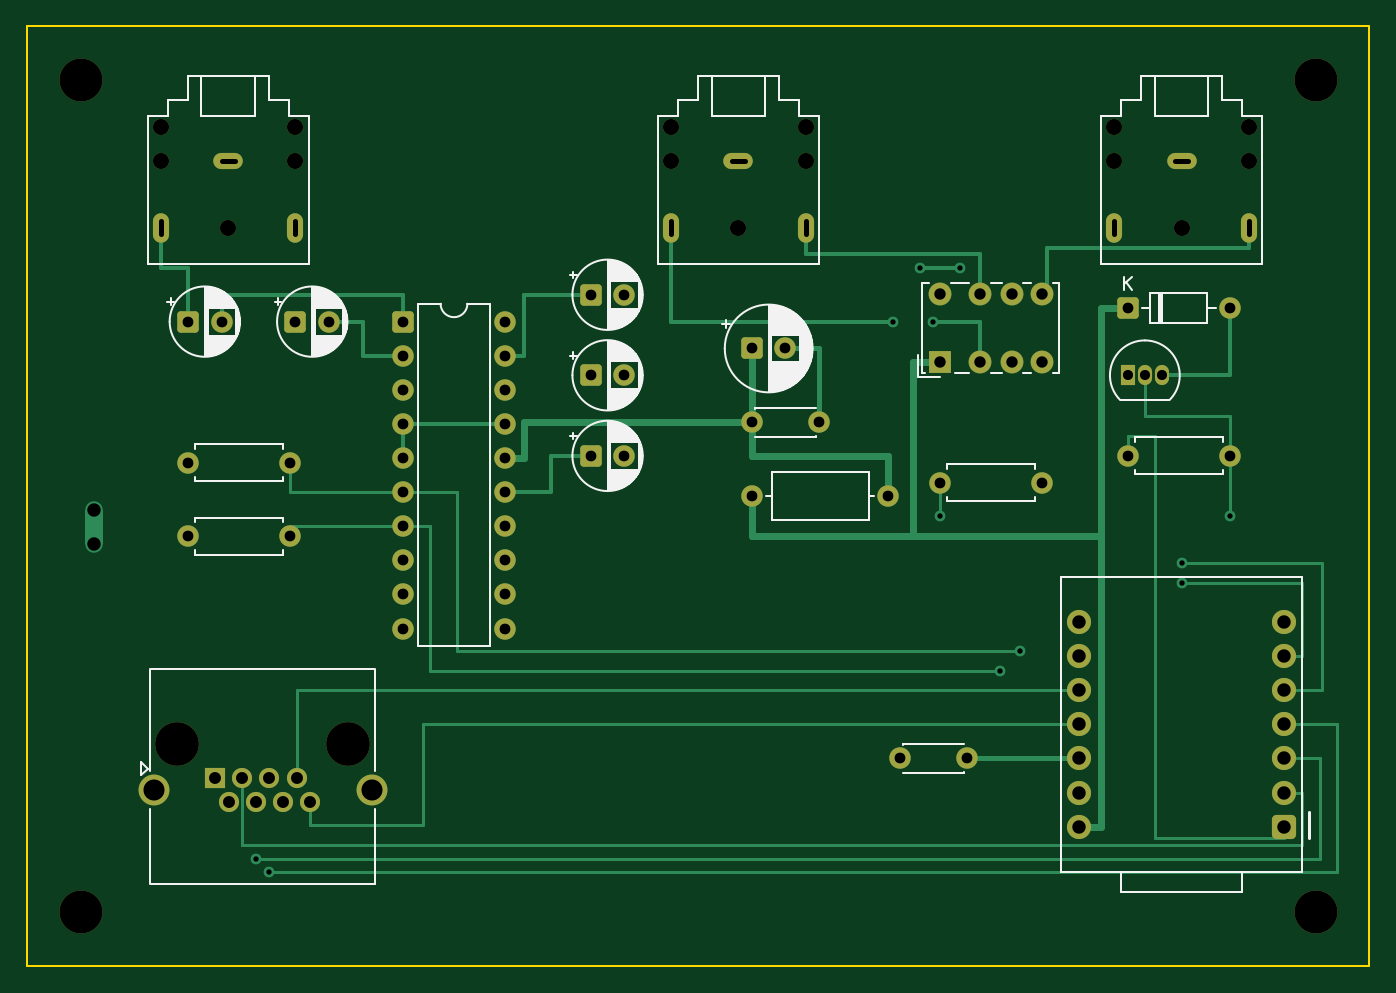
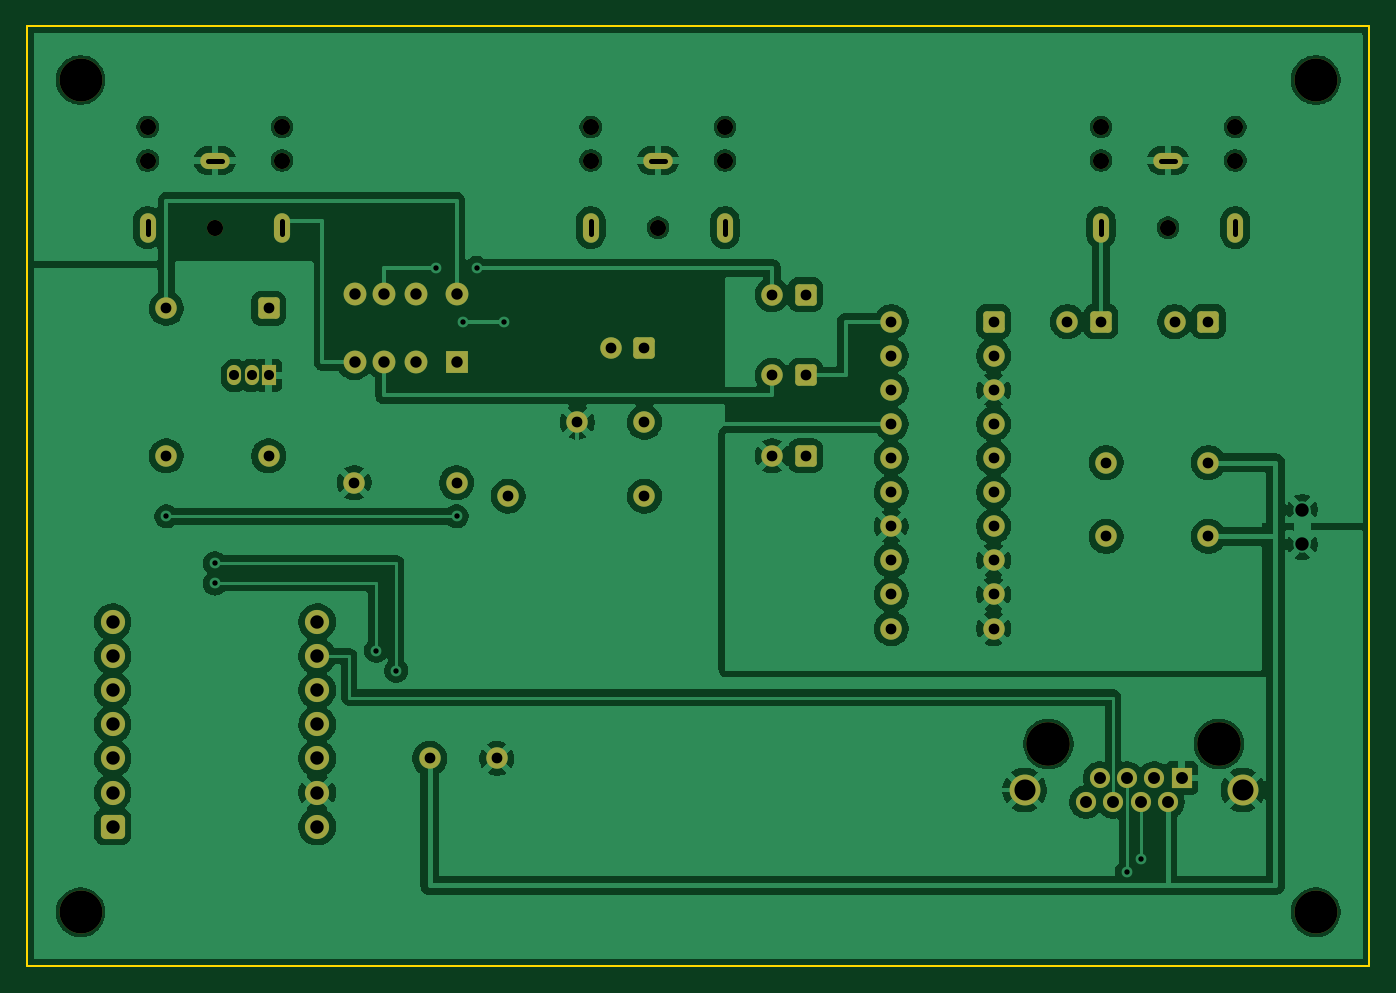
Circuit board: 10 layer files. Board 100.0 x 70.0 mm.
- bottom_copper: main_board-B_Cu.gbl (197007 bytes)
- bottom_mask: main_board-B_Mask.gbs (4937 bytes)
- paste: main_board-B_Paste.gbp (497 bytes)
- bottom_silk: main_board-B_Silkscreen.gbo (498 bytes)
- outline: main_board-Edge_Cuts.gm1 (663 bytes)
- top_copper: main_board-F_Cu.gtl (13428 bytes)
- top_mask: main_board-F_Mask.gts (4937 bytes)
- paste: main_board-F_Paste.gtp (497 bytes)
- top_silk: main_board-F_Silkscreen.gto (43355 bytes)
- drill: main_board.drl (2743 bytes)

=== bottom_copper: main_board-B_Cu.gbl (197007 bytes, source omitted) ===
=== bottom_mask: main_board-B_Mask.gbs ===
%TF.GenerationSoftware,KiCad,Pcbnew,10.0.7-10.0.7~ubuntu24.04.1*%
%TF.CreationDate,2026-10-11T13:47:20+09:00*%
%TF.ProjectId,main_board,6d61696e-5f62-46f6-9172-642e6b696361,rev?*%
%TF.SameCoordinates,Original*%
%TF.FileFunction,Soldermask,Bot*%
%TF.FilePolarity,Negative*%
%FSLAX46Y46*%
G04 Gerber Fmt 4.6, Leading zero omitted, Abs format (unit mm)*
G04 Created by KiCad (PCBNEW 10.0.7-10.0.7~ubuntu24.04.1) date 2026-10-11 13:47:20*
%MOMM*%
%LPD*%
G01*
G04 APERTURE LIST*
G04 Aperture macros list*
%AMRoundRect*
0 Rectangle with rounded corners*
0 $1 Rounding radius*
0 $2 $3 $4 $5 $6 $7 $8 $9 X,Y pos of 4 corners*
0 Add a 4 corners polygon primitive as box body*
4,1,4,$2,$3,$4,$5,$6,$7,$8,$9,$2,$3,0*
0 Add four circle primitives for the rounded corners*
1,1,$1+$1,$2,$3*
1,1,$1+$1,$4,$5*
1,1,$1+$1,$6,$7*
1,1,$1+$1,$8,$9*
0 Add four rect primitives between the rounded corners*
20,1,$1+$1,$2,$3,$4,$5,0*
20,1,$1+$1,$4,$5,$6,$7,0*
20,1,$1+$1,$6,$7,$8,$9,0*
20,1,$1+$1,$8,$9,$2,$3,0*%
G04 Aperture macros list end*
%ADD10RoundRect,0.360000X0.540000X0.540000X-0.540000X0.540000X-0.540000X-0.540000X0.540000X-0.540000X0*%
%ADD11C,1.800000*%
%ADD12RoundRect,0.250000X-0.550000X-0.550000X0.550000X-0.550000X0.550000X0.550000X-0.550000X0.550000X0*%
%ADD13C,1.600000*%
%ADD14C,1.200000*%
%ADD15O,1.200000X2.200000*%
%ADD16O,2.200000X1.200000*%
%ADD17C,3.200000*%
%ADD18R,1.700000X1.700000*%
%ADD19C,1.700000*%
%ADD20R,1.050000X1.500000*%
%ADD21O,1.050000X1.500000*%
%ADD22C,3.250000*%
%ADD23R,1.500000X1.500000*%
%ADD24C,1.500000*%
%ADD25C,2.300000*%
G04 APERTURE END LIST*
D10*
%TO.C,U1*%
X93620000Y-59620000D03*
D11*
X93620000Y-57080000D03*
X93620000Y-54540000D03*
X93620000Y-52000000D03*
X93620000Y-49460000D03*
X93620000Y-46920000D03*
X93620000Y-44380000D03*
X78380000Y-44380000D03*
X78380000Y-46920000D03*
X78380000Y-49460000D03*
X78380000Y-52000000D03*
X78380000Y-54540000D03*
X78380000Y-57080000D03*
X78380000Y-59620000D03*
%TD*%
D12*
%TO.C,C4*%
X42000000Y-20000000D03*
D13*
X44500000Y-20000000D03*
%TD*%
%TO.C,R2*%
X12000000Y-32500000D03*
X19620000Y-32500000D03*
%TD*%
D14*
%TO.C,J3*%
X91000000Y-10000000D03*
X91000000Y-7500000D03*
X86000000Y-15000000D03*
X81000000Y-10000000D03*
X81000000Y-7500000D03*
D15*
X91000000Y-15000000D03*
D16*
X86000000Y-10000000D03*
D15*
X81000000Y-15000000D03*
%TD*%
D14*
%TO.C,J1*%
X20000000Y-10000000D03*
X20000000Y-7500000D03*
X15000000Y-15000000D03*
X10000000Y-10000000D03*
X10000000Y-7500000D03*
D15*
X20000000Y-15000000D03*
D16*
X15000000Y-10000000D03*
D15*
X10000000Y-15000000D03*
%TD*%
D13*
%TO.C,R1*%
X12000000Y-38000000D03*
X19620000Y-38000000D03*
%TD*%
D12*
%TO.C,C8*%
X42000000Y-32000000D03*
D13*
X44500000Y-32000000D03*
%TD*%
D17*
%TO.C,H2*%
X4000000Y-66000000D03*
%TD*%
D12*
%TO.C,C6*%
X54000000Y-24000000D03*
D13*
X56500000Y-24000000D03*
%TD*%
%TO.C,C5*%
X70000000Y-54540000D03*
X65000000Y-54540000D03*
%TD*%
D18*
%TO.C,RY1*%
X68000000Y-25000000D03*
D19*
X71000000Y-25000000D03*
X73400000Y-25000000D03*
X75600000Y-25000000D03*
X75600000Y-19920000D03*
X73400000Y-19920000D03*
X71000000Y-19920000D03*
X68000000Y-19920000D03*
%TD*%
D17*
%TO.C,H3*%
X96000000Y-4000000D03*
%TD*%
D12*
%TO.C,D1*%
X82000000Y-21000000D03*
D13*
X89620000Y-21000000D03*
%TD*%
D14*
%TO.C,J2*%
X58000000Y-10000000D03*
X58000000Y-7500000D03*
X53000000Y-15000000D03*
X48000000Y-10000000D03*
X48000000Y-7500000D03*
D15*
X58000000Y-15000000D03*
D16*
X53000000Y-10000000D03*
D15*
X48000000Y-15000000D03*
%TD*%
D12*
%TO.C,C1*%
X12000000Y-22000000D03*
D13*
X14500000Y-22000000D03*
%TD*%
D20*
%TO.C,Q1*%
X82000000Y-26000000D03*
D21*
X83270000Y-26000000D03*
X84540000Y-26000000D03*
%TD*%
D13*
%TO.C,L1*%
X54000000Y-35000000D03*
X64160000Y-35000000D03*
%TD*%
D17*
%TO.C,H1*%
X4000000Y-4000000D03*
%TD*%
%TO.C,H4*%
X96000000Y-66000000D03*
%TD*%
D12*
%TO.C,C2*%
X20000000Y-22000000D03*
D13*
X22500000Y-22000000D03*
%TD*%
%TO.C,C7*%
X54000000Y-29500000D03*
X59000000Y-29500000D03*
%TD*%
%TO.C,R3*%
X68000000Y-34000000D03*
X75620000Y-34000000D03*
%TD*%
D12*
%TO.C,U2*%
X28000000Y-22000000D03*
D13*
X28000000Y-24540000D03*
X28000000Y-27080000D03*
X28000000Y-29620000D03*
X28000000Y-32160000D03*
X28000000Y-34700000D03*
X28000000Y-37240000D03*
X28000000Y-39780000D03*
X28000000Y-42320000D03*
X28000000Y-44860000D03*
X35620000Y-44860000D03*
X35620000Y-42320000D03*
X35620000Y-39780000D03*
X35620000Y-37240000D03*
X35620000Y-34700000D03*
X35620000Y-32160000D03*
X35620000Y-29620000D03*
X35620000Y-27080000D03*
X35620000Y-24540000D03*
X35620000Y-22000000D03*
%TD*%
%TO.C,R_G*%
X82000000Y-32000000D03*
X89620000Y-32000000D03*
%TD*%
D12*
%TO.C,C3*%
X42000000Y-26000000D03*
D13*
X44500000Y-26000000D03*
%TD*%
D22*
%TO.C,J4*%
X11210000Y-53460000D03*
X23910000Y-53460000D03*
D23*
X14000000Y-56000000D03*
D24*
X15016000Y-57780000D03*
X16032000Y-56000000D03*
X17048000Y-57780000D03*
X18064000Y-56000000D03*
X19080000Y-57780000D03*
X20096000Y-56000000D03*
X21112000Y-57780000D03*
D25*
X9430000Y-56890000D03*
X25690000Y-56890000D03*
%TD*%
M02*

=== paste: main_board-B_Paste.gbp ===
%TF.GenerationSoftware,KiCad,Pcbnew,10.0.7-10.0.7~ubuntu24.04.1*%
%TF.CreationDate,2026-10-11T13:47:20+09:00*%
%TF.ProjectId,main_board,6d61696e-5f62-46f6-9172-642e6b696361,rev?*%
%TF.SameCoordinates,Original*%
%TF.FileFunction,Paste,Bot*%
%TF.FilePolarity,Positive*%
%FSLAX46Y46*%
G04 Gerber Fmt 4.6, Leading zero omitted, Abs format (unit mm)*
G04 Created by KiCad (PCBNEW 10.0.7-10.0.7~ubuntu24.04.1) date 2026-10-11 13:47:20*
%MOMM*%
%LPD*%
G01*
G04 APERTURE LIST*
G04 APERTURE END LIST*
M02*

=== bottom_silk: main_board-B_Silkscreen.gbo ===
%TF.GenerationSoftware,KiCad,Pcbnew,10.0.7-10.0.7~ubuntu24.04.1*%
%TF.CreationDate,2026-10-11T13:47:20+09:00*%
%TF.ProjectId,main_board,6d61696e-5f62-46f6-9172-642e6b696361,rev?*%
%TF.SameCoordinates,Original*%
%TF.FileFunction,Legend,Bot*%
%TF.FilePolarity,Positive*%
%FSLAX46Y46*%
G04 Gerber Fmt 4.6, Leading zero omitted, Abs format (unit mm)*
G04 Created by KiCad (PCBNEW 10.0.7-10.0.7~ubuntu24.04.1) date 2026-10-11 13:47:20*
%MOMM*%
%LPD*%
G01*
G04 APERTURE LIST*
G04 APERTURE END LIST*
M02*

=== outline: main_board-Edge_Cuts.gm1 ===
%TF.GenerationSoftware,KiCad,Pcbnew,10.0.7-10.0.7~ubuntu24.04.1*%
%TF.CreationDate,2026-10-11T13:47:20+09:00*%
%TF.ProjectId,main_board,6d61696e-5f62-46f6-9172-642e6b696361,rev?*%
%TF.SameCoordinates,Original*%
%TF.FileFunction,Profile,NP*%
%FSLAX46Y46*%
G04 Gerber Fmt 4.6, Leading zero omitted, Abs format (unit mm)*
G04 Created by KiCad (PCBNEW 10.0.7-10.0.7~ubuntu24.04.1) date 2026-10-11 13:47:20*
%MOMM*%
%LPD*%
G01*
G04 APERTURE LIST*
%TA.AperFunction,Profile*%
%ADD10C,0.150000*%
%TD*%
G04 APERTURE END LIST*
D10*
X0Y0D02*
X100000000Y0D01*
X0Y-70000000D02*
X0Y0D01*
X100000000Y0D02*
X100000000Y-70000000D01*
X100000000Y-70000000D02*
X0Y-70000000D01*
M02*

=== top_copper: main_board-F_Cu.gtl (13428 bytes, source omitted) ===
=== top_mask: main_board-F_Mask.gts ===
%TF.GenerationSoftware,KiCad,Pcbnew,10.0.7-10.0.7~ubuntu24.04.1*%
%TF.CreationDate,2026-10-11T13:47:20+09:00*%
%TF.ProjectId,main_board,6d61696e-5f62-46f6-9172-642e6b696361,rev?*%
%TF.SameCoordinates,Original*%
%TF.FileFunction,Soldermask,Top*%
%TF.FilePolarity,Negative*%
%FSLAX46Y46*%
G04 Gerber Fmt 4.6, Leading zero omitted, Abs format (unit mm)*
G04 Created by KiCad (PCBNEW 10.0.7-10.0.7~ubuntu24.04.1) date 2026-10-11 13:47:20*
%MOMM*%
%LPD*%
G01*
G04 APERTURE LIST*
G04 Aperture macros list*
%AMRoundRect*
0 Rectangle with rounded corners*
0 $1 Rounding radius*
0 $2 $3 $4 $5 $6 $7 $8 $9 X,Y pos of 4 corners*
0 Add a 4 corners polygon primitive as box body*
4,1,4,$2,$3,$4,$5,$6,$7,$8,$9,$2,$3,0*
0 Add four circle primitives for the rounded corners*
1,1,$1+$1,$2,$3*
1,1,$1+$1,$4,$5*
1,1,$1+$1,$6,$7*
1,1,$1+$1,$8,$9*
0 Add four rect primitives between the rounded corners*
20,1,$1+$1,$2,$3,$4,$5,0*
20,1,$1+$1,$4,$5,$6,$7,0*
20,1,$1+$1,$6,$7,$8,$9,0*
20,1,$1+$1,$8,$9,$2,$3,0*%
G04 Aperture macros list end*
%ADD10RoundRect,0.360000X0.540000X0.540000X-0.540000X0.540000X-0.540000X-0.540000X0.540000X-0.540000X0*%
%ADD11C,1.800000*%
%ADD12RoundRect,0.250000X-0.550000X-0.550000X0.550000X-0.550000X0.550000X0.550000X-0.550000X0.550000X0*%
%ADD13C,1.600000*%
%ADD14C,1.200000*%
%ADD15O,1.200000X2.200000*%
%ADD16O,2.200000X1.200000*%
%ADD17C,3.200000*%
%ADD18R,1.700000X1.700000*%
%ADD19C,1.700000*%
%ADD20R,1.050000X1.500000*%
%ADD21O,1.050000X1.500000*%
%ADD22C,3.250000*%
%ADD23R,1.500000X1.500000*%
%ADD24C,1.500000*%
%ADD25C,2.300000*%
G04 APERTURE END LIST*
D10*
%TO.C,U1*%
X93620000Y-59620000D03*
D11*
X93620000Y-57080000D03*
X93620000Y-54540000D03*
X93620000Y-52000000D03*
X93620000Y-49460000D03*
X93620000Y-46920000D03*
X93620000Y-44380000D03*
X78380000Y-44380000D03*
X78380000Y-46920000D03*
X78380000Y-49460000D03*
X78380000Y-52000000D03*
X78380000Y-54540000D03*
X78380000Y-57080000D03*
X78380000Y-59620000D03*
%TD*%
D12*
%TO.C,C4*%
X42000000Y-20000000D03*
D13*
X44500000Y-20000000D03*
%TD*%
%TO.C,R2*%
X12000000Y-32500000D03*
X19620000Y-32500000D03*
%TD*%
D14*
%TO.C,J3*%
X91000000Y-10000000D03*
X91000000Y-7500000D03*
X86000000Y-15000000D03*
X81000000Y-10000000D03*
X81000000Y-7500000D03*
D15*
X91000000Y-15000000D03*
D16*
X86000000Y-10000000D03*
D15*
X81000000Y-15000000D03*
%TD*%
D14*
%TO.C,J1*%
X20000000Y-10000000D03*
X20000000Y-7500000D03*
X15000000Y-15000000D03*
X10000000Y-10000000D03*
X10000000Y-7500000D03*
D15*
X20000000Y-15000000D03*
D16*
X15000000Y-10000000D03*
D15*
X10000000Y-15000000D03*
%TD*%
D13*
%TO.C,R1*%
X12000000Y-38000000D03*
X19620000Y-38000000D03*
%TD*%
D12*
%TO.C,C8*%
X42000000Y-32000000D03*
D13*
X44500000Y-32000000D03*
%TD*%
D17*
%TO.C,H2*%
X4000000Y-66000000D03*
%TD*%
D12*
%TO.C,C6*%
X54000000Y-24000000D03*
D13*
X56500000Y-24000000D03*
%TD*%
%TO.C,C5*%
X70000000Y-54540000D03*
X65000000Y-54540000D03*
%TD*%
D18*
%TO.C,RY1*%
X68000000Y-25000000D03*
D19*
X71000000Y-25000000D03*
X73400000Y-25000000D03*
X75600000Y-25000000D03*
X75600000Y-19920000D03*
X73400000Y-19920000D03*
X71000000Y-19920000D03*
X68000000Y-19920000D03*
%TD*%
D17*
%TO.C,H3*%
X96000000Y-4000000D03*
%TD*%
D12*
%TO.C,D1*%
X82000000Y-21000000D03*
D13*
X89620000Y-21000000D03*
%TD*%
D14*
%TO.C,J2*%
X58000000Y-10000000D03*
X58000000Y-7500000D03*
X53000000Y-15000000D03*
X48000000Y-10000000D03*
X48000000Y-7500000D03*
D15*
X58000000Y-15000000D03*
D16*
X53000000Y-10000000D03*
D15*
X48000000Y-15000000D03*
%TD*%
D12*
%TO.C,C1*%
X12000000Y-22000000D03*
D13*
X14500000Y-22000000D03*
%TD*%
D20*
%TO.C,Q1*%
X82000000Y-26000000D03*
D21*
X83270000Y-26000000D03*
X84540000Y-26000000D03*
%TD*%
D13*
%TO.C,L1*%
X54000000Y-35000000D03*
X64160000Y-35000000D03*
%TD*%
D17*
%TO.C,H1*%
X4000000Y-4000000D03*
%TD*%
%TO.C,H4*%
X96000000Y-66000000D03*
%TD*%
D12*
%TO.C,C2*%
X20000000Y-22000000D03*
D13*
X22500000Y-22000000D03*
%TD*%
%TO.C,C7*%
X54000000Y-29500000D03*
X59000000Y-29500000D03*
%TD*%
%TO.C,R3*%
X68000000Y-34000000D03*
X75620000Y-34000000D03*
%TD*%
D12*
%TO.C,U2*%
X28000000Y-22000000D03*
D13*
X28000000Y-24540000D03*
X28000000Y-27080000D03*
X28000000Y-29620000D03*
X28000000Y-32160000D03*
X28000000Y-34700000D03*
X28000000Y-37240000D03*
X28000000Y-39780000D03*
X28000000Y-42320000D03*
X28000000Y-44860000D03*
X35620000Y-44860000D03*
X35620000Y-42320000D03*
X35620000Y-39780000D03*
X35620000Y-37240000D03*
X35620000Y-34700000D03*
X35620000Y-32160000D03*
X35620000Y-29620000D03*
X35620000Y-27080000D03*
X35620000Y-24540000D03*
X35620000Y-22000000D03*
%TD*%
%TO.C,R_G*%
X82000000Y-32000000D03*
X89620000Y-32000000D03*
%TD*%
D12*
%TO.C,C3*%
X42000000Y-26000000D03*
D13*
X44500000Y-26000000D03*
%TD*%
D22*
%TO.C,J4*%
X11210000Y-53460000D03*
X23910000Y-53460000D03*
D23*
X14000000Y-56000000D03*
D24*
X15016000Y-57780000D03*
X16032000Y-56000000D03*
X17048000Y-57780000D03*
X18064000Y-56000000D03*
X19080000Y-57780000D03*
X20096000Y-56000000D03*
X21112000Y-57780000D03*
D25*
X9430000Y-56890000D03*
X25690000Y-56890000D03*
%TD*%
M02*

=== paste: main_board-F_Paste.gtp ===
%TF.GenerationSoftware,KiCad,Pcbnew,10.0.7-10.0.7~ubuntu24.04.1*%
%TF.CreationDate,2026-10-11T13:47:20+09:00*%
%TF.ProjectId,main_board,6d61696e-5f62-46f6-9172-642e6b696361,rev?*%
%TF.SameCoordinates,Original*%
%TF.FileFunction,Paste,Top*%
%TF.FilePolarity,Positive*%
%FSLAX46Y46*%
G04 Gerber Fmt 4.6, Leading zero omitted, Abs format (unit mm)*
G04 Created by KiCad (PCBNEW 10.0.7-10.0.7~ubuntu24.04.1) date 2026-10-11 13:47:20*
%MOMM*%
%LPD*%
G01*
G04 APERTURE LIST*
G04 APERTURE END LIST*
M02*

=== top_silk: main_board-F_Silkscreen.gto (43355 bytes, source omitted) ===
=== drill: main_board.drl ===
M48
; DRILL file KiCad 10.0.7-10.0.7~ubuntu24.04.1 date 2026-10-11T13:47:20
; FORMAT={-:-/ absolute / metric / decimal}
; #@! TF.CreationDate,2026-10-11T13:47:20+09:00
; #@! TF.GenerationSoftware,Kicad,Pcbnew,10.0.7-10.0.7~ubuntu24.04.1
; #@! TF.FileFunction,MixedPlating,1,2
FMAT,2
METRIC
; #@! TA.AperFunction,Plated,PTH,ViaDrill
T1C0.400
; #@! TA.AperFunction,Plated,PTH,ComponentDrill
T2C0.400
; #@! TA.AperFunction,Plated,PTH,ComponentDrill
T3C0.750
; #@! TA.AperFunction,Plated,PTH,ComponentDrill
T4C0.800
; #@! TA.AperFunction,Plated,PTH,ComponentDrill
T5C0.850
; #@! TA.AperFunction,Plated,PTH,ComponentDrill
T6C0.890
; #@! TA.AperFunction,Plated,PTH,ComponentDrill
T7C1.000
; #@! TA.AperFunction,Plated,PTH,ComponentDrill
T8C1.570
; #@! TA.AperFunction,NonPlated,NPTH,ComponentDrill
T9C1.200
; #@! TA.AperFunction,NonPlated,NPTH,ComponentDrill
T10C3.200
; #@! TA.AperFunction,NonPlated,NPTH,ComponentDrill
T11C3.250
%
G90
G05
T1
X17.048Y-62.0
X18.064Y-63.0
X64.5Y-22.0
X66.5Y-18.0
X67.5Y-22.0
X68.0Y-36.5
X69.5Y-18.0
X72.5Y-48.0
X74.0Y-46.5
X86.0Y-40.0
X86.0Y-41.5
X89.62Y-36.5
T3
X82.0Y-26.0
X83.27Y-26.0
X84.54Y-26.0
T4
X12.0Y-22.0
X12.0Y-32.5
X12.0Y-38.0
X14.5Y-22.0
X19.62Y-32.5
X19.62Y-38.0
X20.0Y-22.0
X22.5Y-22.0
X28.0Y-22.0
X28.0Y-24.54
X28.0Y-27.08
X28.0Y-29.62
X28.0Y-32.16
X28.0Y-34.7
X28.0Y-37.24
X28.0Y-39.78
X28.0Y-42.32
X28.0Y-44.86
X35.62Y-22.0
X35.62Y-24.54
X35.62Y-27.08
X35.62Y-29.62
X35.62Y-32.16
X35.62Y-34.7
X35.62Y-37.24
X35.62Y-39.78
X35.62Y-42.32
X35.62Y-44.86
X42.0Y-20.0
X42.0Y-26.0
X42.0Y-32.0
X44.5Y-20.0
X44.5Y-26.0
X44.5Y-32.0
X54.0Y-24.0
X54.0Y-29.5
X54.0Y-35.0
X56.5Y-24.0
X59.0Y-29.5
X64.16Y-35.0
X65.0Y-54.54
X68.0Y-34.0
X70.0Y-54.54
X75.62Y-34.0
X82.0Y-21.0
X82.0Y-32.0
X89.62Y-21.0
X89.62Y-32.0
T5
X68.0Y-19.92
X68.0Y-25.0
X71.0Y-19.92
X71.0Y-25.0
X73.4Y-19.92
X73.4Y-25.0
X75.6Y-19.92
X75.6Y-25.0
T6
X14.0Y-56.0
X15.016Y-57.78
X16.032Y-56.0
X17.048Y-57.78
X18.064Y-56.0
X19.08Y-57.78
X20.096Y-56.0
X21.112Y-57.78
T7
X5.0Y-36.0
X5.0Y-38.6
X78.38Y-44.38
X78.38Y-46.92
X78.38Y-49.46
X78.38Y-52.0
X78.38Y-54.54
X78.38Y-57.08
X78.38Y-59.62
X93.62Y-44.38
X93.62Y-46.92
X93.62Y-49.46
X93.62Y-52.0
X93.62Y-54.54
X93.62Y-57.08
X93.62Y-59.62
T8
X9.43Y-56.89
X25.69Y-56.89
T9
X10.0Y-7.5
X10.0Y-10.0
X15.0Y-15.0
X20.0Y-7.5
X20.0Y-10.0
X48.0Y-7.5
X48.0Y-10.0
X53.0Y-15.0
X58.0Y-7.5
X58.0Y-10.0
X81.0Y-7.5
X81.0Y-10.0
X86.0Y-15.0
X91.0Y-7.5
X91.0Y-10.0
T10
X4.0Y-4.0
X4.0Y-66.0
X96.0Y-4.0
X96.0Y-66.0
T11
X11.21Y-53.46
X23.91Y-53.46
T2
X10.0Y-14.5G85X10.0Y-15.5
G05
X15.5Y-10.0G85X14.5Y-10.0
G05
X20.0Y-15.5G85X20.0Y-14.5
G05
X48.0Y-14.5G85X48.0Y-15.5
G05
X53.5Y-10.0G85X52.5Y-10.0
G05
X58.0Y-15.5G85X58.0Y-14.5
G05
X81.0Y-14.5G85X81.0Y-15.5
G05
X86.5Y-10.0G85X85.5Y-10.0
G05
X91.0Y-15.5G85X91.0Y-14.5
G05
M30
